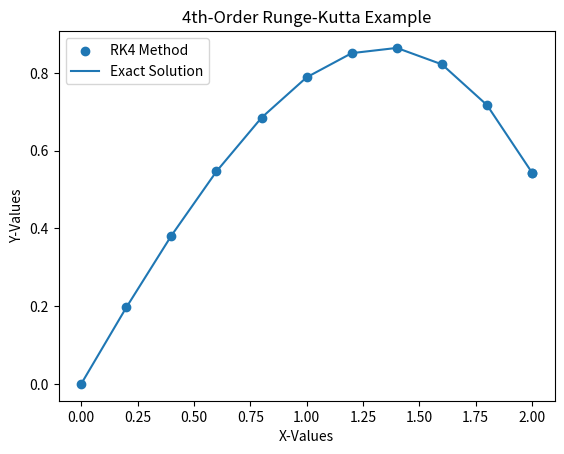

Recreate this plot in Python.
## module runge_kutta4
import numpy as np
import matplotlib.pyplot as plt

def runge_kutta4(func, x_0, x_f, y_0, n=0, st_sz=0):
    '''
    Numerical Methods: Differential Equations, Initial Value Problems

    4th-order Runge-Kutta Method
    Does not include adaptive step size adjustment

    ** Requires numpy to return the np.array datatype and to handle the input vector in both func and y_0 **

    Input:
    func : Function to evaluate in the form F(x,y)
    x_0 : Initial value for x to start evaluating the integral
    x_f : Final value for x
    y_0 : Initial value for y when x = x_0
    n : Number of slices to use on the domain for the evaluation

    Output
    x : x-vector
    y : y-vector
    '''
    # Workhorse of the method - generates a weighted average for the slope estimate between the two points being evaluated
    def rk4(func, x_i, y_i, st_sz):
        k0 = st_sz*func(x_i, y_i)
        k1 = st_sz*func(x_i + st_sz/2.0, y_i + k0/2.0)
        k2 = st_sz*func(x_i + st_sz/2.0, y_i + k1/2.0)
        k3 = st_sz*func(x_i + st_sz, y_i + k2)
        return (k0 + 2.0*k1 + 2.0*k2 + k3)/6.0
    # Check for input on step size or number of segments
    if st_sz == 0 and n == 0:
        print('Error in Numeric Integration using RK4 method: Last argument must be either a step size or number of segments.\nUsage: X, Y = runge_kutta4(func, x_0, x_f, y_0, n=< # steps > ~OR~ st_sz=< step size >')
    # Generate a step size if number of segments is provided
    elif st_sz == 0:
        st_sz = (x_f - x_0) / n
    # Set up the initial values
    x_n = x_0
    y_n = y_0
    # Instantiate variables to hold the solutions
    X = []
    Y = []
    # Begin adding the intiial values to the solution vectors
    X.append(x_n)
    Y.append(y_n)
    # Generate the soltuion vector for the rest of the points
    while x_n < x_f:
        # Doing this handles the situation where not a big enough step size is provided
        st_sz = min(st_sz, x_f - x_n)
        y_n = y_n + rk4(func, x_n, y_n, st_sz)
        x_n = x_n + st_sz
        X.append(x_n)
        Y.append(y_n)
    # Set the solution in an array for easier numpy dumpy
    return np.array(X), np.array(Y)

def ex7_4():
    def fcn(x, y):
        fcn = np.zeros(2)
        fcn[0] = y[1]
        fcn[1] = -0.1*y[1] - x
        return fcn
    x0 = 0
    xf = 2
    y = np.array([0.0, 1.0])
    h = 0.2
    X, Y = runge_kutta4(fcn, x0, xf, y, n=0, st_sz=h)
    yExact = 100.0*X - 5.0*X**2 + 990.0*(np.exp(-0.1*X) - 1.0)
    plt.scatter(X,Y[:,0],label='RK4 Method')
    plt.plot(X,yExact,label='Exact Solution')
    plt.xlabel('X-Values')
    plt.ylabel('Y-Values')
    plt.title('4th-Order Runge-Kutta Example')
    plt.legend()
    plt.show()

ex7_4()